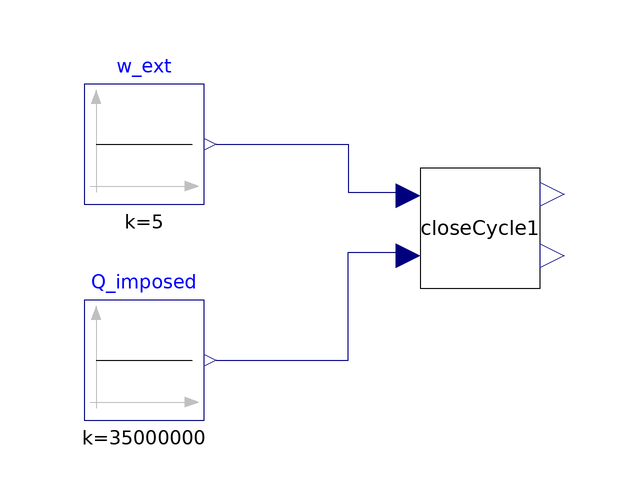

Above is the diagram view of the following Modelica model: its components placed by their Placement annotations and its connect equations drawn as lines.

model Simulation
    SimpleBrayton.Plant.CloseCycle closeCycle1 annotation(Placement(visible = true, transformation(origin = {-2, -6}, extent = {{-10, -10}, {10, 10}}, rotation = 0)));
    Modelica.Blocks.Sources.Constant w_ext(k = 5)  annotation(Placement(visible = true, transformation(origin = {-58, 8}, extent = {{-10, -10}, {10, 10}}, rotation = 0)));
  Modelica.Blocks.Sources.Constant Q_imposed(k = 35000000)  annotation(Placement(visible = true, transformation(origin = {-58, -28}, extent = {{-10, -10}, {10, 10}}, rotation = 0)));
  equation
    connect(w_ext.y, closeCycle1.w_ext) annotation(Line(points = {{-46, 8}, {-24, 8}, {-24, 0}, {-14, 0}}, color = {0, 0, 127}));
    connect(Q_imposed.y, closeCycle1.Q_imposed) annotation(Line(points = {{-46, -28}, {-24, -28}, {-24, -10}, {-14, -10}, {-14, -10}}, color = {0, 0, 127}));
  
  end Simulation;